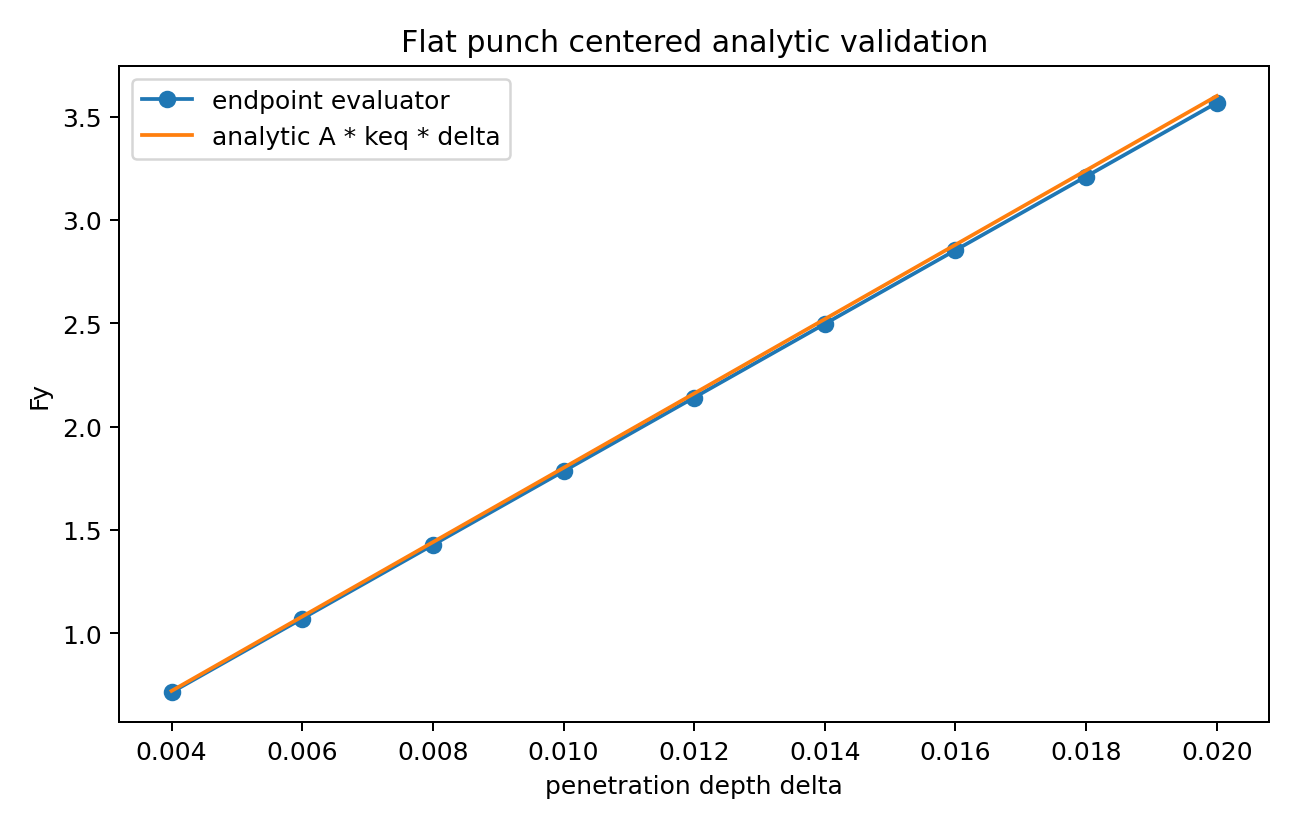

The data file committed next to this chart (first rows):
state_index, delta, ideal_Fy, Fy, rel_err_Fy, body_force_lateral_norm, body_moment_norm, ground_moment_norm
0, 0.004, 0.72, 0.7134, 0.009168, 0.0058, 0.0004482, 0.0003465
1, 0.006, 1.08, 1.07, 0.009168, 0.0087, 0.0006669, 0.0005203
2, 0.008, 1.44, 1.427, 0.009169, 0.0145, 0.0009703, 0.0006957
3, 0.01, 1.8, 1.783, 0.009169, 0.01812, 0.0012, 0.0008717
4, 0.012, 2.16, 2.14, 0.009166, 0.002175, 0.0005893, 0.0005789
5, 0.014, 2.52, 2.497, 0.009167, 0.002537, 0.000687, 0.0006755
6, 0.016, 2.88, 2.854, 0.009166, 0.0261, 0.00178, 0.001434
7, 0.018, 3.24, 3.21, 0.009167, 0.02936, 0.001985, 0.001617
8, 0.02, 3.6, 3.567, 0.009167, 0.02537, 0.002031, 0.001792
